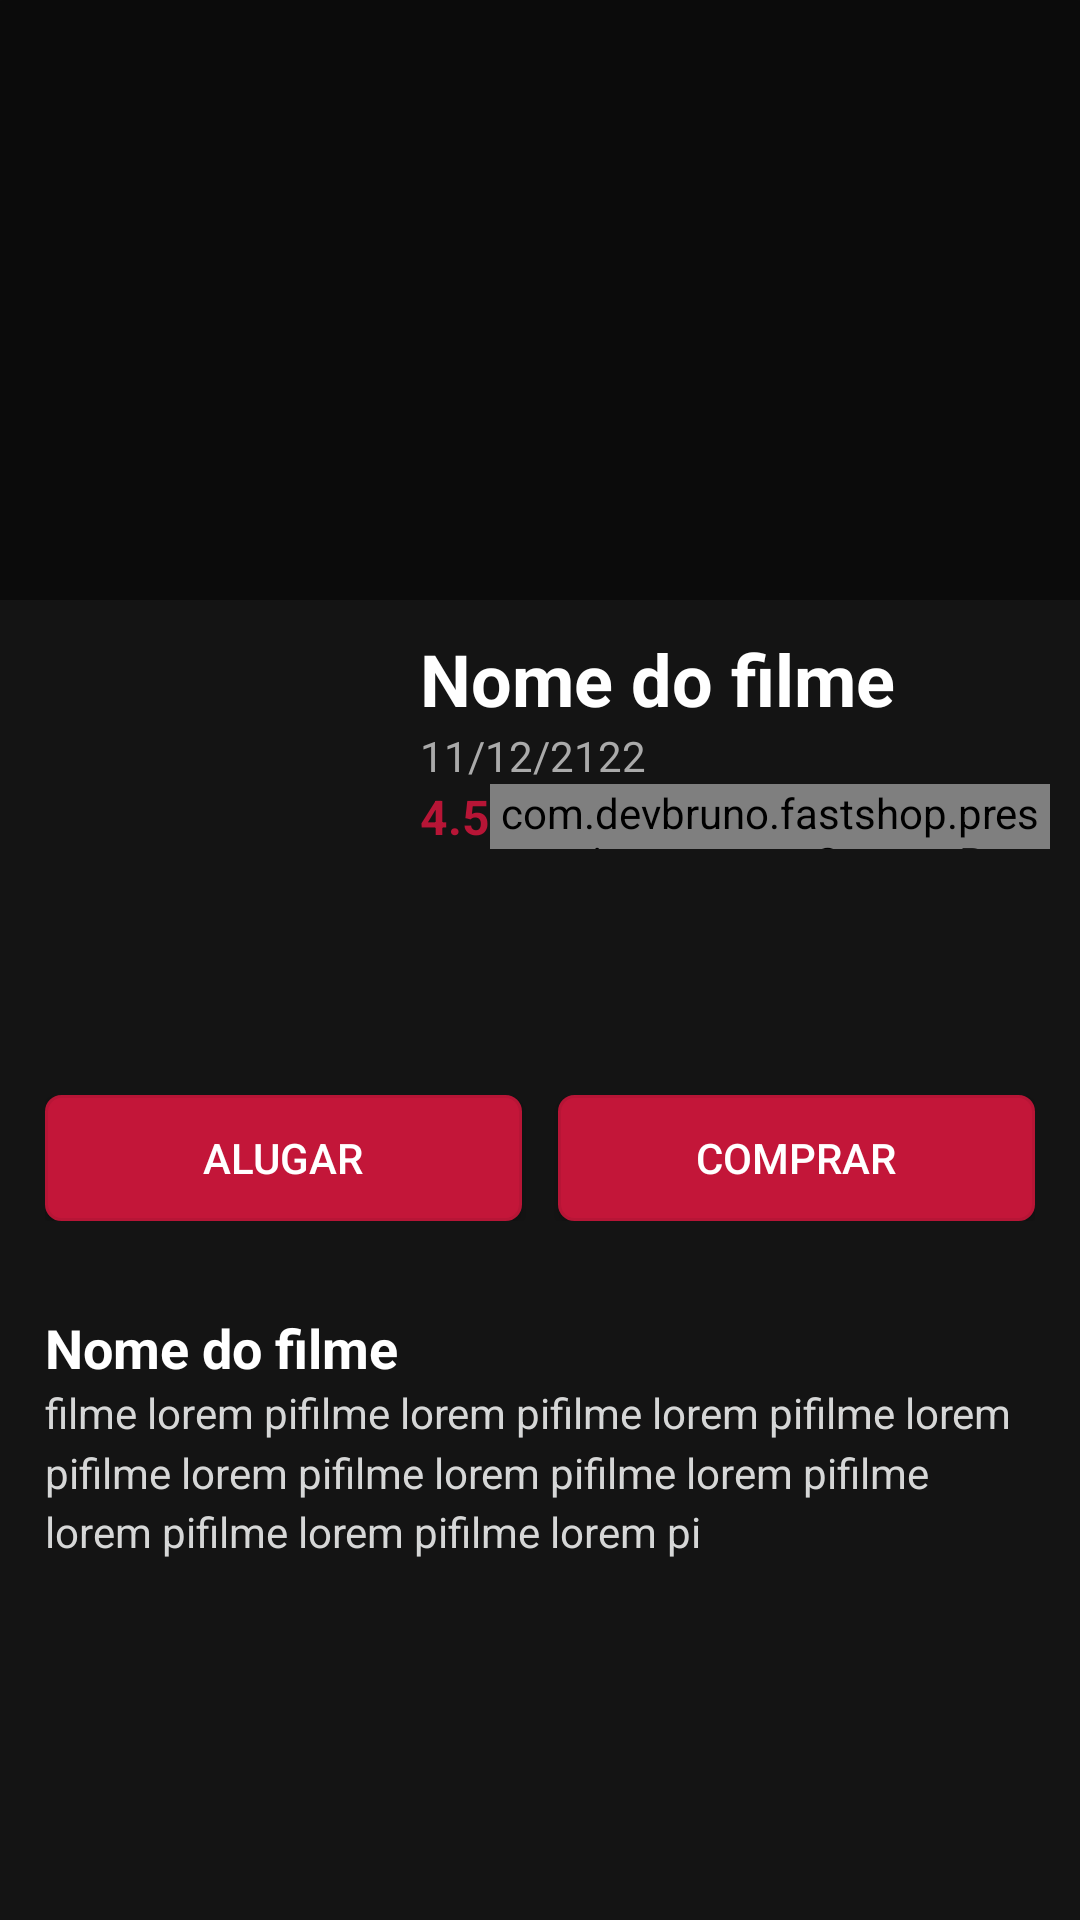

Here is an Android app screen rendered from its layout file. Give the layout XML and the strings, colors and styles it references.
<!-- AndroidManifest.xml: activity theme AppTheme.NoTitleBar -->
<!-- res/layout/fragment_movie_item.xml -->
<?xml version="1.0" encoding="utf-8"?>
<LinearLayout xmlns:android="http://schemas.android.com/apk/res/android"
    xmlns:app="http://schemas.android.com/apk/res-auto"
    android:layout_width="match_parent"
    android:layout_height="match_parent"
    android:background="@color/colorPrimaryDark"
    android:orientation="vertical">

    <RelativeLayout
        android:layout_width="match_parent"
        android:layout_height="wrap_content">

        <ImageView
            android:id="@+id/imageViewPoster"
            android:layout_width="100dp"
            android:layout_height="150dp"
            android:layout_alignParentLeft="true"
            android:layout_alignParentStart="true"
            android:layout_alignParentTop="true"
            android:layout_marginLeft="30dp"
            android:layout_marginStart="30dp"
            android:layout_marginTop="170dp"
            android:elevation="10dp"
            android:scaleType="fitXY"
            android:transitionName="profile"
            app:srcCompat="@drawable/fast_logo" />

        <LinearLayout
            android:layout_width="match_parent"
            android:layout_height="wrap_content"
            android:layout_marginLeft="130dp"
            android:layout_marginTop="200dp"
            android:elevation="2dp"
            android:orientation="vertical"
            android:padding="10dp">

            <TextView
                android:id="@+id/textView2"
                android:layout_width="match_parent"
                android:layout_height="wrap_content"
                android:text="Nome do filme"
                android:textColor="@color/colorWhite"
                android:textSize="24sp"
                android:textStyle="bold" />

            <TextView
                android:id="@+id/textView3"
                android:layout_width="match_parent"
                android:layout_height="wrap_content"
                android:text="11/12/2122"
                android:textColor="@android:color/darker_gray"
                android:textSize="14sp" />

            <LinearLayout
                android:layout_width="match_parent"
                android:layout_height="match_parent"
                android:gravity="left"
                android:orientation="horizontal">

                <TextView
                    android:id="@+id/textView6"
                    android:layout_width="wrap_content"
                    android:layout_height="wrap_content"
                    android:text="4.5"
                    android:textColor="@color/colorAccentDark"
                    android:textSize="16sp"
                    android:textStyle="bold" />

                <com.devbruno.fastshop.presentation.custom.CustomRateView
                    android:id="@+id/customrateview"
                    android:layout_width="match_parent"
                    android:layout_height="match_parent" />

            </LinearLayout>
        </LinearLayout>

        <RelativeLayout
            android:layout_width="match_parent"
            android:layout_height="200dp"
            android:layout_margin="0dp"
            android:layout_marginLeft="15dp"
            android:layout_marginRight="15dp"
            android:layout_marginTop="10dp"
            android:gravity="center_vertical|center_horizontal">

            <RelativeLayout
                android:layout_width="match_parent"
                android:layout_height="match_parent"
                android:elevation="2dp">

                <ImageButton
                    android:id="@+id/imageButtonCast"
                    android:layout_width="36dp"
                    android:layout_height="36dp"
                    android:layout_alignTop="@+id/imageButton2"
                    android:layout_marginEnd="19dp"
                    android:layout_marginRight="19dp"
                    android:layout_toLeftOf="@+id/imageButton2"
                    android:layout_toStartOf="@+id/imageButton2"
                    android:background="?android:attr/selectableItemBackground"
                    android:clickable="true"
                    android:elevation="2dp"
                    android:foregroundGravity="center_vertical|fill_vertical|center_horizontal"
                    app:srcCompat="@drawable/ic_wifi_tethering_black_24dp" />

                <ImageButton
                    android:id="@+id/imageButton2"
                    android:layout_width="36dp"
                    android:layout_height="36dp"
                    android:layout_alignParentEnd="true"
                    android:layout_alignParentRight="true"
                    android:layout_alignTop="@+id/imageButton"
                    android:layout_marginEnd="21dp"
                    android:layout_marginRight="21dp"
                    android:background="?android:attr/selectableItemBackground"
                    android:clickable="true"
                    android:elevation="2dp"
                    android:foreground="?android:attr/selectableItemBackground"
                    android:foregroundGravity="right"
                    app:srcCompat="@drawable/ic_share_black_24dp" />

                <ImageButton
                    android:id="@+id/imageButton"
                    android:layout_width="36dp"
                    android:layout_height="36dp"
                    android:layout_margin="10dp"
                    android:background="?android:attr/selectableItemBackground"
                    android:clickable="true"
                    android:elevation="2dp"
                    android:foreground="?android:attr/selectableItemBackground"
                    android:foregroundGravity="center_vertical|fill_vertical|center_horizontal"
                    app:srcCompat="@drawable/ic_arrow_back_black_24dp" />
            </RelativeLayout>

            <RelativeLayout
                android:layout_width="match_parent"
                android:layout_height="match_parent">

                <RelativeLayout
                    android:layout_width="match_parent"
                    android:layout_height="match_parent"
                    android:background="@color/transparentShadow"
                    android:elevation="5dp">

                </RelativeLayout>

                <ImageView
                    android:id="@+id/imageViewBackground"
                    android:layout_width="match_parent"
                    android:layout_height="200dp"
                    android:layout_alignParentLeft="true"
                    android:layout_alignParentStart="true"
                    android:layout_alignParentTop="true"
                    android:elevation="1dp"
                    android:scaleType="fitXY"
                    app:srcCompat="@drawable/fast_logo" />

            </RelativeLayout>


        </RelativeLayout>
    </RelativeLayout>

    <LinearLayout
        android:layout_width="match_parent"
        android:layout_height="match_parent"
        android:layout_margin="15dp"
        android:orientation="vertical">

        <LinearLayout
            android:layout_width="match_parent"
            android:layout_height="wrap_content"
            android:orientation="horizontal"
            android:paddingBottom="30dp"
            android:paddingTop="30dp">

            <Button
                android:id="@+id/button"
                android:layout_width="wrap_content"
                android:layout_height="42dp"
                android:layout_marginRight="6dp"
                android:layout_weight="1"
                android:background="@drawable/default_button"
                android:clickable="true"
                android:foreground="?attr/selectableItemBackground"
                android:text="ALUGAR"
                android:textColor="@color/colorWhite"
                android:textSize="14sp" />

            <Button
                android:id="@+id/button2"
                android:layout_width="wrap_content"
                android:layout_height="42dp"
                android:layout_marginLeft="6dp"
                android:layout_weight="1"
                android:background="@drawable/default_button"
                android:clickable="true"
                android:foreground="?attr/selectableItemBackground"
                android:text="Comprar"
                android:textColor="@color/colorWhite"
                android:textSize="14sp" />
        </LinearLayout>

        <LinearLayout
            android:layout_width="match_parent"
            android:layout_height="wrap_content"
            android:orientation="vertical">

            <TextView
                android:id="@+id/textView5"
                android:layout_width="match_parent"
                android:layout_height="wrap_content"
                android:text="Nome do filme"
                android:textColor="@color/colorWhite"
                android:textSize="18sp"
                android:textStyle="bold" />

            <TextView
                android:id="@+id/textView4"
                android:layout_width="match_parent"
                android:layout_height="match_parent"
                android:layout_alignParentTop="true"
                android:layout_centerHorizontal="true"
                android:lineSpacingMultiplier="1.2"
                android:singleLine="false"
                android:text="filme lorem pifilme lorem pifilme lorem pifilme lorem pifilme lorem pifilme lorem pifilme lorem pifilme lorem pifilme lorem pifilme lorem pi"
                android:textColor="?attr/colorButtonNormal"
                android:textSize="14sp" />
        </LinearLayout>
    </LinearLayout>

</LinearLayout>
<!-- resources referenced by this layout -->
<resources>
  <color name="colorAccentDark">#b71536</color>
  <color name="colorPrimaryDark">#141414</color>
  <color name="colorWhite">#ffffff</color>
  <color name="transparentShadow">#6a000000</color>
  <!-- drawable default_button (drawable) -->
  <?xml version="1.0" encoding="utf-8"?>
  <shape xmlns:android="http://schemas.android.com/apk/res/android" android:shape="rectangle" >
      <corners
          android:radius="5dp"
          />
      <solid
          android:color="@color/colorAccent"
          />
      <padding
          android:left="0dp"
          android:top="0dp"
          android:right="0dp"
          android:bottom="0dp"
          />
      <size
          android:width="270dp"
          android:height="60dp"
          />
      <stroke
          android:width="1dp"
          android:color="@color/colorAccentDark"
          />
  </shape>
  <!-- drawable fast_logo: jpg bitmap (drawable, 17397 bytes) -->
  <style name="AppTheme.NoTitleBar">
          <item name="windowNoTitle">true</item>
      </style>
  <color name="colorAccent">#c31639</color>
</resources>
